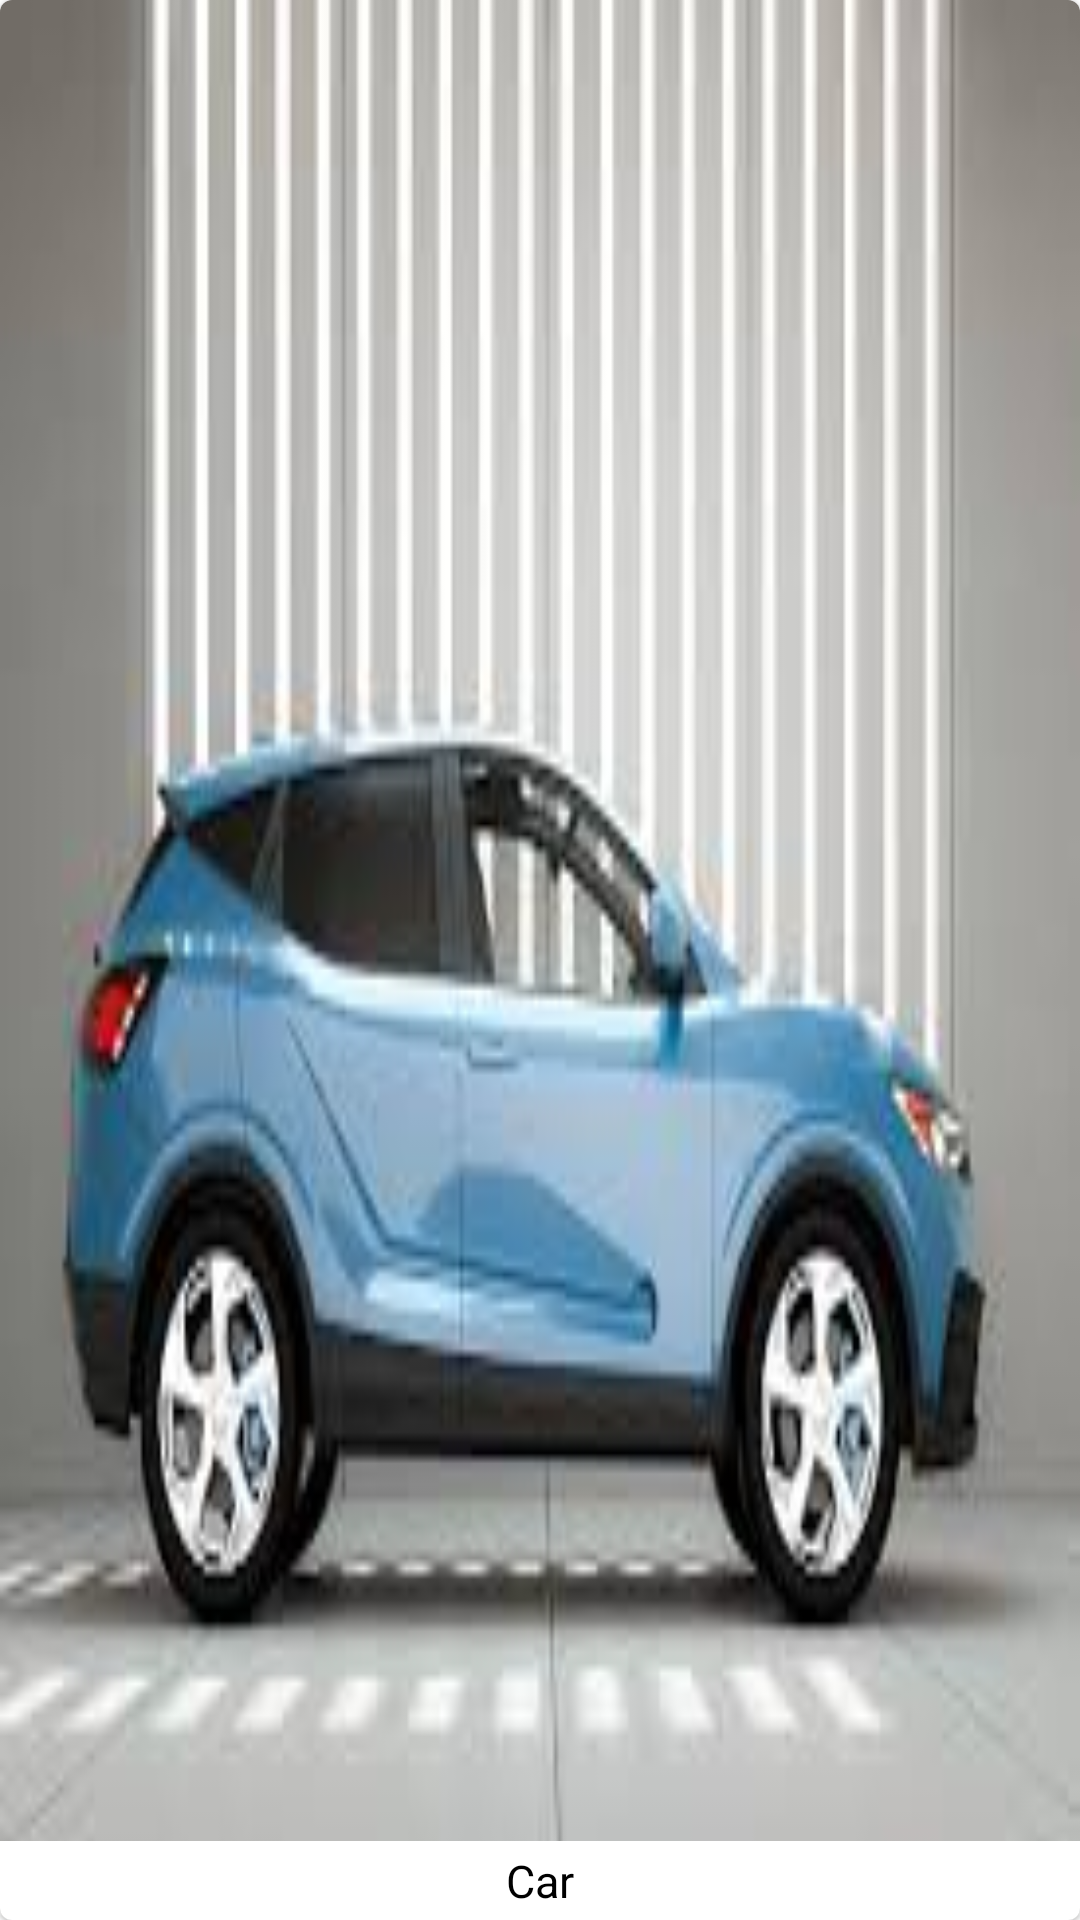

Reconstruct the res/layout file that produces this screen, plus the resources it refers to.
<!-- AndroidManifest.xml: application theme Theme.Shop1 -->
<!-- res/layout/layout_category.xml -->
<?xml version="1.0" encoding="utf-8"?>
<com.google.android.material.card.MaterialCardView xmlns:android="http://schemas.android.com/apk/res/android"
    xmlns:app="http://schemas.android.com/apk/res-auto"
    android:layout_width="match_parent"
    android:layout_height="250dp"
    style="@style/Widget.MaterialComponents.CardView"
    android:theme="@style/Theme.MaterialComponents.DayNight"
    android:foreground="?android:attr/selectableItemBackground"
    android:clickable="true"
    android:id="@+id/cardViewCategory"
    android:layout_margin="7dp"
    app:cardCornerRadius="4dp"
    app:cardElevation="1dp">

    <RelativeLayout
        android:layout_width="match_parent"
        android:layout_height="match_parent">

        <ImageView
            android:layout_width="match_parent"
            android:layout_height="match_parent"
            android:id="@+id/imageCategory"
            android:scaleType="fitXY"
            android:background="@color/white"
            android:src="@drawable/car"/>

        <TextView
            android:layout_width="match_parent"
            android:layout_height="wrap_content"
            android:id="@+id/textTitleCategory"
            android:gravity="center"
            android:padding="3dp"
            android:background="@color/white"
            android:textColor="@color/black"
            android:textSize="15sp"
            android:layout_alignParentBottom="true"
            android:text="Car"/>

    </RelativeLayout>

</com.google.android.material.card.MaterialCardView>
<!-- resources referenced by this layout -->
<resources>
  <!-- drawable car: jpg bitmap (drawable, 7996 bytes) -->
  <style name="Theme.Shop1" parent="Theme.MaterialComponents.DayNight.DarkActionBar">
          
          <item name="colorPrimary">@color/purple_200</item>
          <item name="colorPrimaryVariant">@color/white</item>
          <item name="colorOnPrimary">@color/white</item>
          
          <item name="colorSecondary">@color/teal_200</item>
          <item name="colorSecondaryVariant">@color/teal_700</item>
          <item name="colorOnSecondary">@color/black</item>
          
          <item name="android:statusBarColor" tools:targetApi="l">?attr/colorPrimaryVariant</item>
          
      </style>
  <!-- not gathered from this repository: default colours our renderer supplied (Android Studio template values) -->
  <color name="purple_200">#FFBB86FC</color>
  <color name="teal_200">#FF03DAC5</color>
  <color name="teal_700">#FF018786</color>
  <color name="black">#FF000000</color>
  <color name="white">#FFFFFFFF</color>
</resources>
